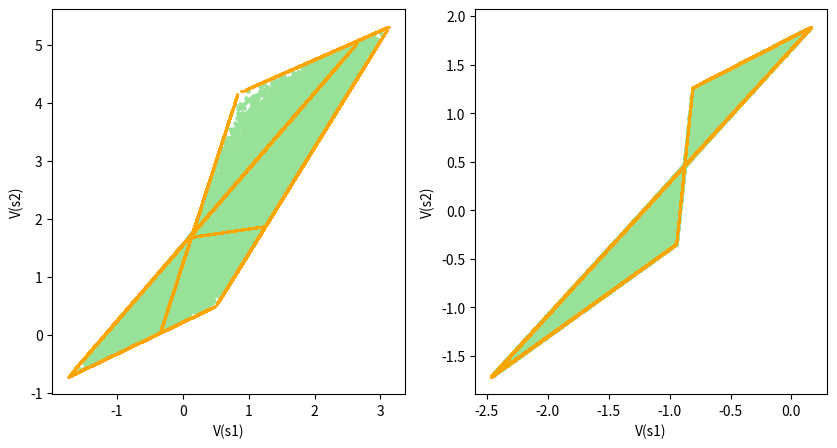

This chart was generated by the following Python code:

import random
import numpy as np
import matplotlib
import matplotlib.pyplot as plt
import itertools

matplotlib.use('Agg')

num_states = 2
num_actions = 3
gamma = 0.8

color = np.array([152./255, 225./255, 152./255]).reshape(1,-1)

# define random reward function
r = np.random.uniform(-1, 1, num_states*num_actions)

# define random transition function
alphas = np.ones(num_states)
P = np.zeros((num_states*num_actions, num_states))
for sa in range(num_states*num_actions):
  P[sa] = np.random.dirichlet(alphas) 

# MDP defined in Figure 3,4,5,6 left
r = np.array([-0.1, -1., 0.1, 0.4, 1.5, 0.1])

P = np.array([[ 0.9,  0.1],
       [ 0.2,  0.8],
       [ 0.7,  0.3],
       [ 0.05,  0.95],
       [ 0.25, 0.75],
       [ 0.3, 0.7]])


num_samples = 100000
value_functions = []
for _ in range(num_samples):
    alphas = np.ones(num_actions)
    Pi = np.zeros((num_states, num_states*num_actions))
    for s in range(num_states):
        Pi[s, s*num_actions:(s+1)*num_actions] = np.random.dirichlet(alphas)

    P_pi = np.matmul(Pi, P)
    r_pi = np.matmul(Pi, r)

    V_pi = np.matmul(np.linalg.inv((np.eye(num_states) - gamma*P_pi)), r_pi)
    value_functions.append(V_pi)

xmin = min(V[0] for V in value_functions)
xmax = max(V[0] for V in value_functions)
ymin = min(V[1] for V in value_functions)
ymax = max(V[1] for V in value_functions)
eps = 0.2


#@title Value functions of semi-deterministic policies
params_sd_policies = []
for s in range(num_states):
  for a in range(num_actions):
    p = np.zeros(num_actions)
    p[a] = 1
    params_sd_policies.append((s, p))

value_functions_semi_deter = []
for params in params_sd_policies:
  state, state_policy = params
 
  for _ in range(10000):    
    alphas = np.ones(num_actions)
    Pi = np.zeros((num_states, num_states*num_actions))
    for s in range(num_states):
      Pi[s, s*num_actions:(s+1)*num_actions] = np.random.dirichlet(alphas)
    Pi[state, state*num_actions:(state+1)*num_actions] = state_policy    

    P_pi = np.matmul(Pi, P)
    r_pi = np.matmul(Pi, r)
    V_pi = np.matmul(np.linalg.inv((np.eye(num_states) - gamma*P_pi)), r_pi)
    value_functions_semi_deter.append(V_pi)
    
plt.figure(figsize=(10,5))
plt.subplot(121)
plt.scatter(*zip(*value_functions), color=color, s=5)
plt.scatter(*zip(*value_functions_semi_deter), color='orange', s=1)
ax = plt.gca()
ax.set_xlabel('V(s1)')                            # x label
ax.set_ylabel('V(s2)')                            # y label




num_states = 2
num_actions = 2
gamma = 0.9

color = np.array([152./255, 225./255, 152./255]).reshape(1,-1)

# define random reward function
r = np.random.uniform(-1, 1, num_states*num_actions)

# define random transition function
alphas = np.ones(num_states)
P = np.zeros((num_states*num_actions, num_states))
for sa in range(num_states*num_actions):
  P[sa] = np.random.dirichlet(alphas) 

# MDP defined in Figure 2(d)
# r = [r(a1, s1), r(a2, s1), r(a1, s2), r(a2, s2)]
r = np.array([-0.45, -0.1,  0.5,  0.5])

# P = [
# ..[P(s1| a1, s1), P(s2| a1, s1)],
# ..[P(s1| a2, s1), P(s2| a2, s1)],
# ..[P(s1| a1, s2), P(s2| a1, s2)],
# ..[P(s1| a2, s2), P(s2| a2, s2)]
#]
P = np.array([[ 0.7,  0.3],
       [ 0.99,  0.01],
       [ 0.2,  0.8],
       [ 0.99,  0.01]])


num_samples = 50000
value_functions = []
for _ in range(num_samples):
    alphas = np.ones(num_actions)
    Pi = np.zeros((num_states, num_states*num_actions))
    for s in range(num_states):
        Pi[s, s*num_actions:(s+1)*num_actions] = np.random.dirichlet(alphas)

    P_pi = np.matmul(Pi, P)
    r_pi = np.matmul(Pi, r)

    V_pi = np.matmul(np.linalg.inv((np.eye(num_states) - gamma*P_pi)), r_pi)
    value_functions.append(V_pi)

xmin = min(V[0] for V in value_functions)
xmax = max(V[0] for V in value_functions)
ymin = min(V[1] for V in value_functions)
ymax = max(V[1] for V in value_functions)
eps = 0.2

#@title Value functions of semi-deterministic policies
params_sd_policies = []
for s in range(num_states):
  for a in range(num_actions):
    p = np.zeros(num_actions)
    p[a] = 1
    params_sd_policies.append((s, p))

value_functions_semi_deter = []
for params in params_sd_policies:
  state, state_policy = params
 
  for _ in range(10000):    
    alphas = np.ones(num_actions)
    Pi = np.zeros((num_states, num_states*num_actions))
    for s in range(num_states):
      Pi[s, s*num_actions:(s+1)*num_actions] = np.random.dirichlet(alphas)
    Pi[state, state*num_actions:(state+1)*num_actions] = state_policy    

    P_pi = np.matmul(Pi, P)
    r_pi = np.matmul(Pi, r)
    V_pi = np.matmul(np.linalg.inv((np.eye(num_states) - gamma*P_pi)), r_pi)
    value_functions_semi_deter.append(V_pi)
    


plt.subplot(122)
plt.scatter(*zip(*value_functions), color=color, s=5)
plt.scatter(*zip(*value_functions_semi_deter), color='orange', s=1)
ax = plt.gca()
ax.set_xlabel('V(s1)')                            # x label
ax.set_ylabel('V(s2)')                            # y label

plt.savefig('figure11.png')
